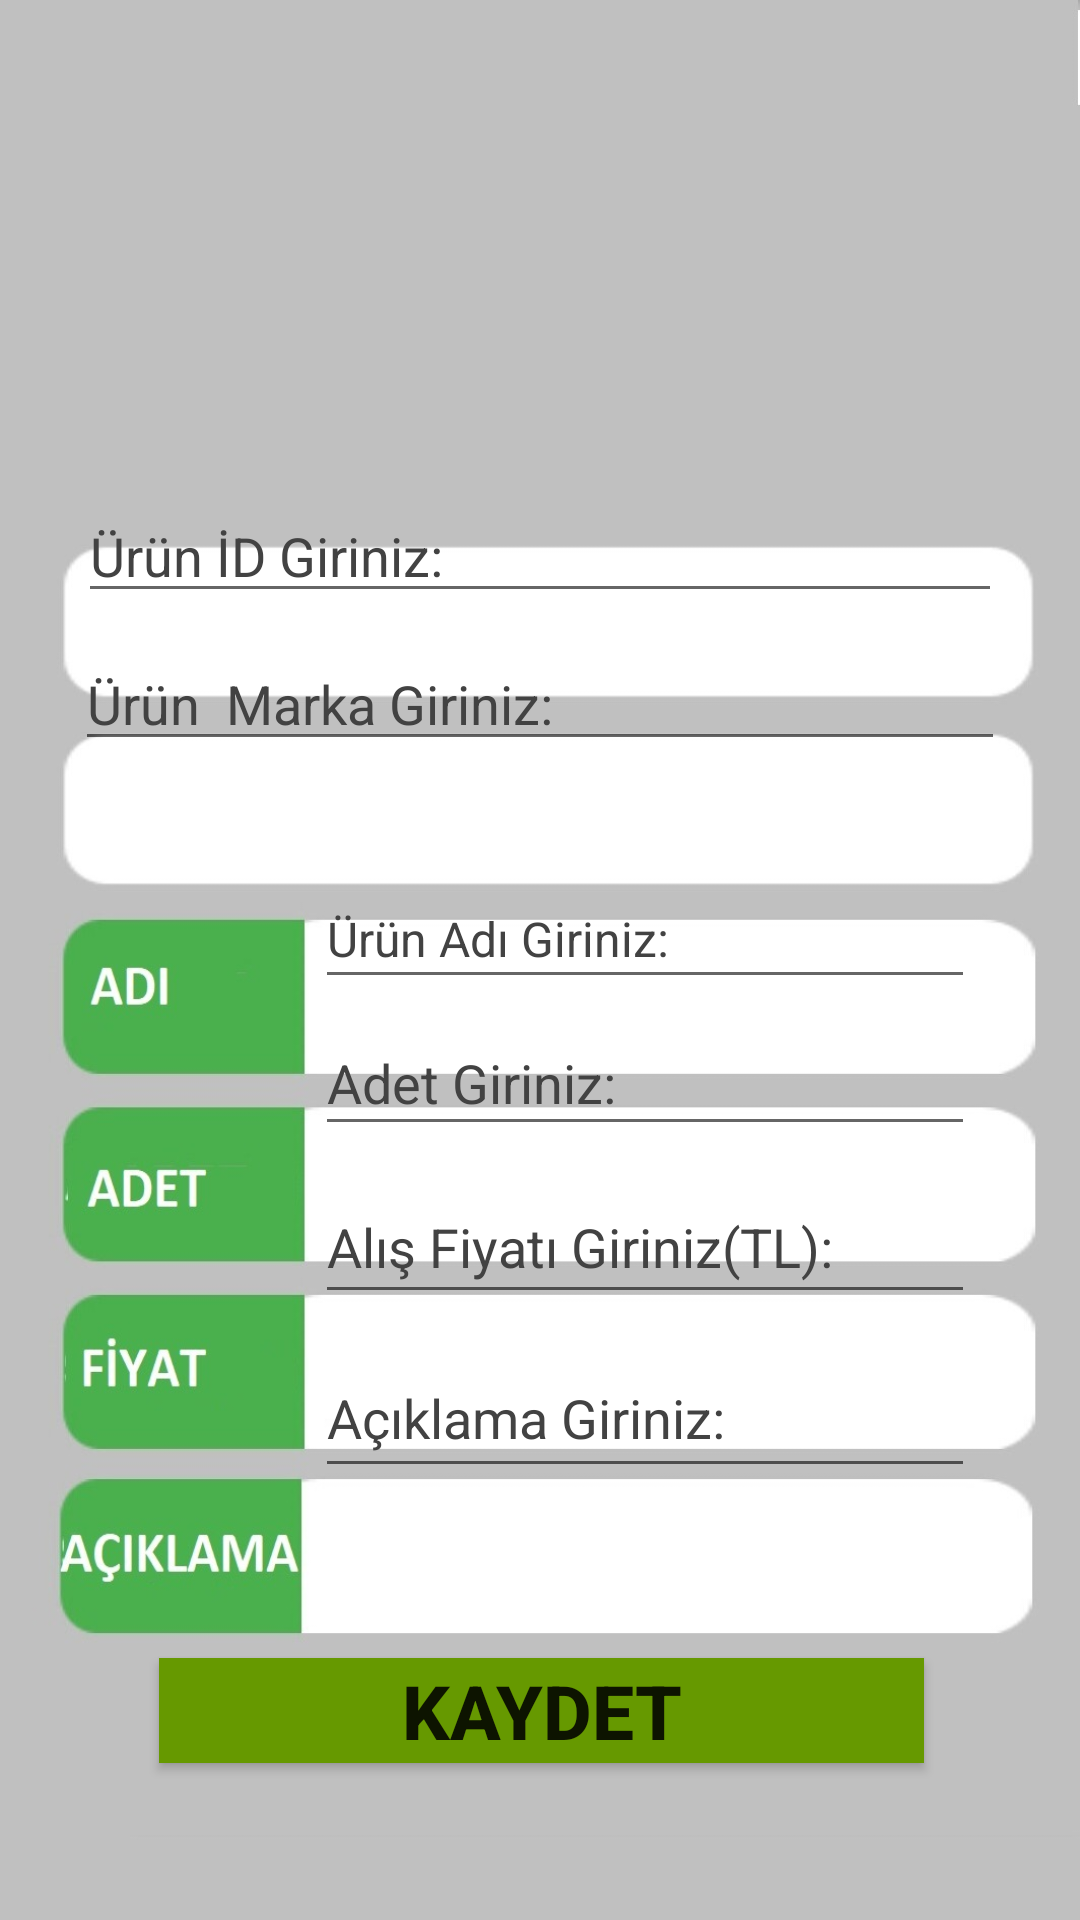

Layout XML and referenced resources for this Android screen:
<!-- AndroidManifest.xml: application theme AppTheme -->
<!-- res/layout/stokkaydetme.xml -->
<?xml version="1.0" encoding="utf-8"?>
<android.support.constraint.ConstraintLayout xmlns:android="http://schemas.android.com/apk/res/android"
    xmlns:app="http://schemas.android.com/apk/res-auto"
    xmlns:tools="http://schemas.android.com/tools"
    android:layout_width="match_parent"
    android:layout_height="match_parent"
    tools:layout_editor_absoluteY="81dp"
    android:background="@drawable/kaydet">

    <EditText
        android:id="@+id/urunid"
        android:layout_width="308dp"
        android:layout_height="wrap_content"
        android:layout_gravity="center"
        android:layout_marginEnd="8dp"
        android:layout_marginStart="8dp"
        android:layout_marginTop="8dp"
        android:layout_toEndOf="@+id/gosterTv"
        android:layout_toRightOf="@+id/gosterTv"
        android:ems="10"

        android:hint="Ürün İD Giriniz:"
        android:inputType="textPersonName"
        android:textColor="@color/cardview_dark_background"
        android:textColorHint="@color/cardview_dark_background"
        app:layout_constraintEnd_toEndOf="parent"
        app:layout_constraintStart_toStartOf="parent"
        app:layout_constraintTop_toBottomOf="@+id/textView"
        tools:ignore="MissingConstraints" />

    <EditText
        android:id="@+id/urunMarka"
        android:layout_width="310dp"
        android:layout_height="wrap_content"
        android:layout_below="@+id/urunid"
        android:layout_marginTop="8dp"
        android:hint="Ürün  Marka Giriniz:"
        android:textColorHint="@color/cardview_dark_background"
        android:inputType="textPersonName"
        app:layout_constraintEnd_toEndOf="parent"
        app:layout_constraintStart_toStartOf="parent"
        app:layout_constraintTop_toBottomOf="@+id/urunid"
        tools:ignore="MissingConstraints" />

    <EditText
        android:id="@+id/urunAdi"
        android:layout_width="220dp"
        android:layout_height="43dp"
        android:layout_marginEnd="8dp"
        android:layout_marginTop="8dp"
        android:ems="10"
        android:hint="Ürün Adı Giriniz:"
        android:inputType="textPersonName"
        android:textColorHint="@color/cardview_dark_background"
        android:textSize="16sp"
        app:layout_constraintEnd_toStartOf="@+id/textView3"
        app:layout_constraintTop_toBottomOf="@+id/textView15"
        tools:ignore="MissingConstraints" />

    <EditText
        android:id="@+id/adet"
        android:layout_width="220dp"
        android:layout_height="45dp"
        android:layout_below="@+id/urunAdi"
        android:layout_marginEnd="8dp"
        android:layout_marginTop="4dp"
        android:ems="10"
        android:hint="Adet Giriniz:"
        android:inputType="textPersonName"
        android:textColorHint="@color/cardview_dark_background"
        app:layout_constraintEnd_toStartOf="@+id/textView3"
        app:layout_constraintTop_toBottomOf="@+id/urunAdi"
        tools:ignore="MissingConstraints" />

    <EditText
        android:id="@+id/alısFiyati"
        android:layout_width="220dp"
        android:layout_height="48dp"
        android:layout_marginEnd="8dp"
        android:layout_marginTop="8dp"
        android:hint="Alış Fiyatı Giriniz(TL):"
        android:inputType="textPersonName"
        android:textColorHint="@color/cardview_dark_background"
        app:layout_constraintEnd_toStartOf="@+id/textView3"
        app:layout_constraintTop_toBottomOf="@+id/adet"
        tools:ignore="MissingConstraints" />

    <EditText
        android:id="@+id/aciklama"
        android:layout_width="220dp"
        android:layout_height="50dp"
        android:layout_marginEnd="8dp"
        android:layout_marginTop="8dp"
        android:ems="10"
        android:hint="Açıklama Giriniz:"
        android:inputType="textPersonName"
        android:textColorHint="@color/cardview_dark_background"
        app:layout_constraintEnd_toStartOf="@+id/textView3"
        app:layout_constraintTop_toBottomOf="@+id/alısFiyati"
        tools:ignore="MissingConstraints" />


    <TextView
        android:id="@+id/gosterTv"
        android:layout_width="match_parent"
        android:layout_height="wrap_content"
        android:text="KAYDEDİLENLER LİSTESİ"
        android:textColor="#0000ff"
        android:translationY="90dp"
        android:visibility="gone" />

    <TextView
        android:id="@+id/textView"
        android:layout_width="46dp"
        android:layout_height="147dp"
        android:layout_marginTop="8dp"
        app:layout_constraintTop_toTopOf="parent"
        tools:layout_editor_absoluteX="38dp" />

    <TextView
        android:id="@+id/textView2"
        android:layout_width="wrap_content"
        android:layout_height="264dp"
        app:layout_constraintTop_toTopOf="parent"
        tools:layout_editor_absoluteX="389dp" />

    <TextView
        android:id="@+id/textView3"
        android:layout_width="19dp"
        android:layout_height="404dp"
        android:layout_marginEnd="8dp"
        app:layout_constraintEnd_toEndOf="parent"
        tools:layout_editor_absoluteY="144dp" />

    <Button
        android:id="@+id/kaydetBtn"
        android:layout_width="255dp"
        android:layout_height="35dp"
        android:layout_marginBottom="4dp"
        android:layout_marginEnd="8dp"
        android:layout_marginStart="8dp"
        android:layout_marginTop="8dp"
        android:background="@android:color/holo_green_dark"
        android:text="KAYDET"
        android:textSize="25sp"
        android:textStyle="bold"
        app:layout_constraintBottom_toBottomOf="parent"
        app:layout_constraintEnd_toEndOf="parent"
        app:layout_constraintHorizontal_bias="0.504"
        app:layout_constraintStart_toStartOf="parent"
        app:layout_constraintTop_toBottomOf="@+id/aciklama" />

    <TextView
        android:id="@+id/textView15"
        android:layout_width="26dp"
        android:layout_height="274dp"
        android:layout_marginTop="8dp"
        app:layout_constraintTop_toTopOf="parent"
        tools:layout_editor_absoluteX="366dp" />

    <ImageView
        android:id="@+id/imageView2"
        android:layout_width="323dp"
        android:layout_height="132dp"
        android:layout_marginEnd="8dp"
        android:layout_marginStart="8dp"
        android:layout_marginTop="8dp"
        app:layout_constraintEnd_toEndOf="parent"
        app:layout_constraintStart_toStartOf="parent"
        app:layout_constraintTop_toTopOf="parent"
        app:srcCompat="@drawable/stokkaydet" />


</android.support.constraint.ConstraintLayout>
<!-- resources referenced by this layout -->
<resources>
  <!-- drawable kaydet: jpg bitmap (drawable, 76177 bytes) -->
  <style name="AppTheme" parent="Theme.AppCompat.Light.DarkActionBar">
          
          <item name="colorPrimary">@color/colorPrimary</item>
          <item name="colorPrimaryDark">@color/colorPrimaryDark</item>
          <item name="colorAccent">@color/colorAccent</item>
      </style>
  <!-- not gathered from this repository: default colours our renderer supplied (Android Studio template values) -->
  <color name="colorPrimary">#FF6200EE</color>
  <color name="colorPrimaryDark">#FF3700B3</color>
  <color name="colorAccent">#FF03DAC5</color>
</resources>
